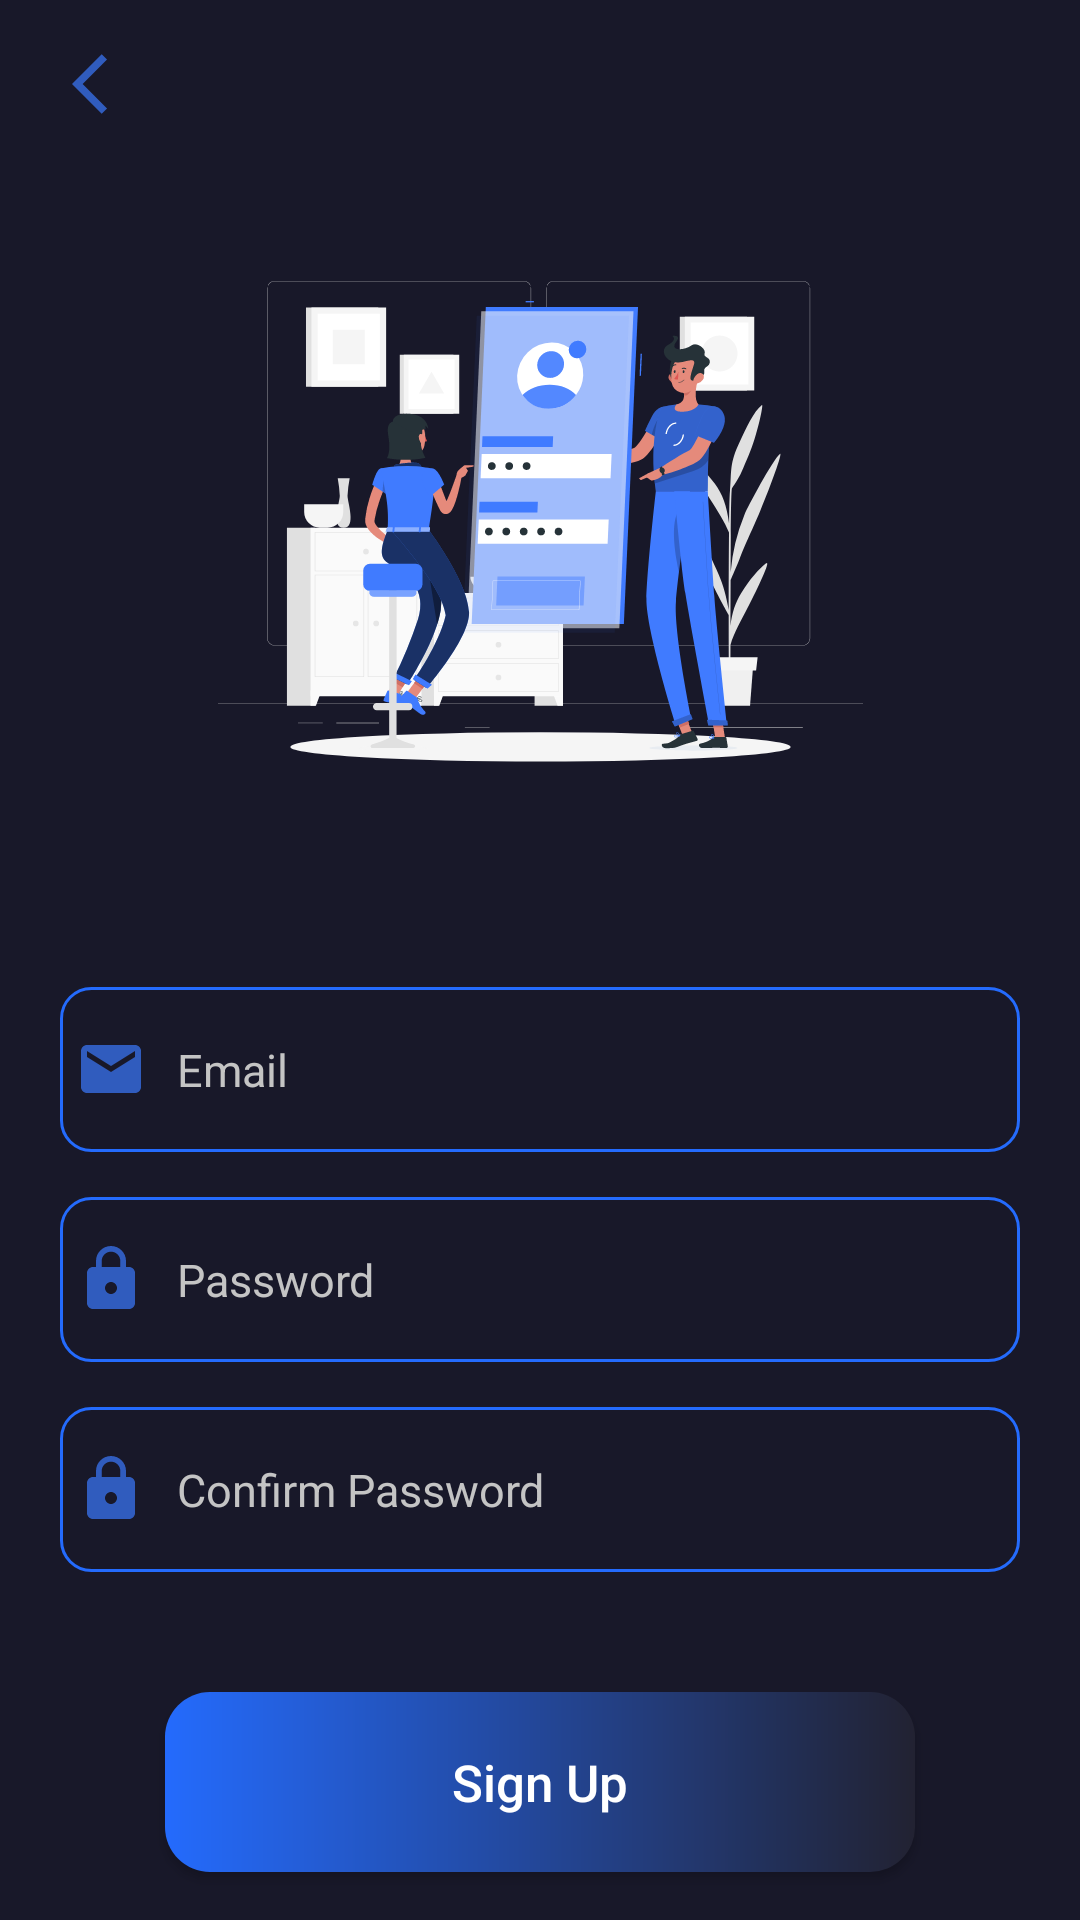

The Android layout XML behind this screen, and the referenced resources:
<!-- AndroidManifest.xml: application theme Theme.LiveScoreUi -->
<!-- res/layout/activity_sign_up.xml -->
<?xml version="1.0" encoding="utf-8"?>
<androidx.constraintlayout.widget.ConstraintLayout
    xmlns:android="http://schemas.android.com/apk/res/android"
    xmlns:app="http://schemas.android.com/apk/res-auto"
    xmlns:tools="http://schemas.android.com/tools"
    android:layout_width="match_parent"
    android:layout_height="match_parent"
    android:background="@color/black_2"
    tools:context=".ui.SignUpActivity">


    <ImageView
        android:id="@+id/ic_back_signup"
        android:layout_width="wrap_content"
        android:layout_height="wrap_content"
        android:layout_marginStart="24dp"
        android:layout_marginTop="16dp"
        android:contentDescription="@string/app_name"
        android:src="@drawable/ic_back"
        app:layout_constraintStart_toStartOf="parent"
        app:layout_constraintTop_toTopOf="parent" />

    <ImageView
        android:id="@+id/image"
        android:layout_width="match_parent"
        android:layout_height="255dp"
        android:layout_marginStart="10dp"
        android:layout_marginTop="50dp"
        android:layout_marginEnd="10dp"
        android:padding="20dp"
        android:src="@drawable/ic_signup"
        app:layout_constraintEnd_toEndOf="parent"
        app:layout_constraintStart_toStartOf="parent"
        app:layout_constraintTop_toTopOf="parent"
        android:contentDescription="@string/app_name"/>

    <EditText
        android:id="@+id/edt_email_signup"
        android:layout_width="320dp"
        android:layout_height="55dp"
        android:layout_marginTop="24dp"
        android:layout_marginEnd="45dp"
        android:layout_marginStart="45dp"
        android:drawableStart="@drawable/ic_email"
        android:drawablePadding="10dp"
        android:paddingStart="5dp"
        android:paddingEnd="10dp"
        android:textColorHint="@color/gray_on"
        android:hint="@string/email"
        android:textColor="@color/white"
        android:inputType="textEmailAddress"
        android:textSize="15sp"
        android:background="@drawable/custom_edit_text"
        app:layout_constraintEnd_toEndOf="parent"
        app:layout_constraintStart_toStartOf="parent"
        app:layout_constraintTop_toBottomOf="@+id/image" />


    <EditText
        android:id="@+id/edt_password_signup"
        android:layout_width="320dp"
        android:layout_height="55dp"
        android:layout_marginTop="15dp"
        android:layout_marginEnd="45dp"
        android:layout_marginStart="45dp"
        android:drawableStart="@drawable/ic_password"
        android:drawablePadding="10dp"
        android:paddingStart="5dp"
        android:paddingEnd="10dp"
        android:textColorHint="@color/gray_on"
        android:hint="@string/password"
        android:textColor="@color/white"
        android:inputType="textPassword"
        android:textSize="15sp"
        android:background="@drawable/custom_edit_text"
        app:layout_constraintEnd_toEndOf="parent"
        app:layout_constraintStart_toStartOf="parent"
        app:layout_constraintTop_toBottomOf="@+id/edt_email_signup"/>

    <EditText
        android:id="@+id/edt_password_confirm_signup"
        android:layout_width="320dp"
        android:layout_height="55dp"
        android:layout_marginTop="15dp"
        android:layout_marginEnd="45dp"
        android:layout_marginStart="45dp"
        android:drawableStart="@drawable/ic_password"
        android:drawablePadding="10dp"
        android:paddingStart="5dp"
        android:paddingEnd="10dp"
        android:textColorHint="@color/gray_on"
        android:hint="@string/confirm_password"
        android:textColor="@color/white"
        android:inputType="textPassword"
        android:textSize="15sp"
        android:background="@drawable/custom_edit_text"
        app:layout_constraintEnd_toEndOf="parent"
        app:layout_constraintStart_toStartOf="parent"
        app:layout_constraintTop_toBottomOf="@+id/edt_password_signup"/>


    <Button
        android:id="@+id/btn_signup_create"
        android:layout_width="250dp"
        android:layout_height="60dp"
        android:layout_marginTop="40dp"
        android:layout_marginEnd="60dp"
        android:layout_marginStart="60dp"
        android:background="@drawable/btn_signin"
        android:clickable="true"
        android:focusable="true"
        android:text="@string/sign_up"
        android:textAllCaps="false"
        android:textColor="@color/white"
        android:textSize="17sp"
        app:layout_constraintTop_toBottomOf="@+id/edt_password_confirm_signup"
        app:layout_constraintEnd_toEndOf="parent"
        app:layout_constraintStart_toStartOf="parent" />

</androidx.constraintlayout.widget.ConstraintLayout>
<!-- resources referenced by this layout -->
<resources>
  <color name="black_2">#181829</color>
  <color name="gray_on">#C4C4C4</color>
  <color name="white">#FFFFFFFF</color>
  <!-- drawable btn_signin (drawable) -->
  <?xml version="1.0" encoding="utf-8"?>
  <shape xmlns:android="http://schemas.android.com/apk/res/android"
      android:shape="rectangle">
  
      <gradient android:startColor="@color/blue"
          android:endColor="@color/black_1"/>
      <corners android:radius="15dp"/>
  </shape>
  <!-- drawable custom_edit_text (drawable) -->
  <?xml version="1.0" encoding="utf-8"?>
  <shape xmlns:android="http://schemas.android.com/apk/res/android"
      android:shape="rectangle">
  
      <stroke android:width="1dp" android:color="@color/blue"/>
      <corners android:radius="10dp"/>
  
  </shape>
  <!-- drawable ic_back (drawable) -->
  <vector android:autoMirrored="true" android:height="24dp"
      android:tint="#305CBE" android:viewportHeight="24"
      android:viewportWidth="24" android:width="24dp" xmlns:android="http://schemas.android.com/apk/res/android">
      <path android:fillColor="@android:color/white" android:pathData="M11.67,3.87L9.9,2.1 0,12l9.9,9.9 1.77,-1.77L3.54,12z"/>
  </vector>
  <!-- drawable ic_email (drawable) -->
  <vector android:height="24dp" android:tint="#305CBE"
      android:viewportHeight="24" android:viewportWidth="24"
      android:width="24dp" xmlns:android="http://schemas.android.com/apk/res/android">
      <path android:fillColor="@android:color/white" android:pathData="M20,4L4,4c-1.1,0 -1.99,0.9 -1.99,2L2,18c0,1.1 0.9,2 2,2h16c1.1,0 2,-0.9 2,-2L22,6c0,-1.1 -0.9,-2 -2,-2zM20,8l-8,5 -8,-5L4,6l8,5 8,-5v2z"/>
  </vector>
  <!-- drawable ic_password (drawable) -->
  <vector android:height="24dp" android:tint="#305CBE"
      android:viewportHeight="24" android:viewportWidth="24"
      android:width="24dp" xmlns:android="http://schemas.android.com/apk/res/android">
      <path android:fillColor="@android:color/white" android:pathData="M18,8h-1L17,6c0,-2.76 -2.24,-5 -5,-5S7,3.24 7,6v2L6,8c-1.1,0 -2,0.9 -2,2v10c0,1.1 0.9,2 2,2h12c1.1,0 2,-0.9 2,-2L20,10c0,-1.1 -0.9,-2 -2,-2zM12,17c-1.1,0 -2,-0.9 -2,-2s0.9,-2 2,-2 2,0.9 2,2 -0.9,2 -2,2zM15.1,8L8.9,8L8.9,6c0,-1.71 1.39,-3.1 3.1,-3.1 1.71,0 3.1,1.39 3.1,3.1v2z"/>
  </vector>
  <!-- drawable ic_signup: vector/xml drawable (drawable, 34378 chars, omitted) -->
  <string name="app_name">Live ScoreUi</string>
  <string name="confirm_password">Confirm Password</string>
  <string name="email">Email</string>
  <string name="password">Password</string>
  <string name="sign_up">Sign Up</string>
  <style name="Theme.LiveScoreUi" parent="Theme.MaterialComponents.Light.NoActionBar">
          
          <item name="colorPrimary">@color/black_2</item>
          <item name="colorPrimaryDark">@color/black_1</item>
          <item name="colorAccent">@color/white</item>
          
      </style>
  <color name="blue">#246BFD</color>
  <color name="black_1">#222232</color>
</resources>
